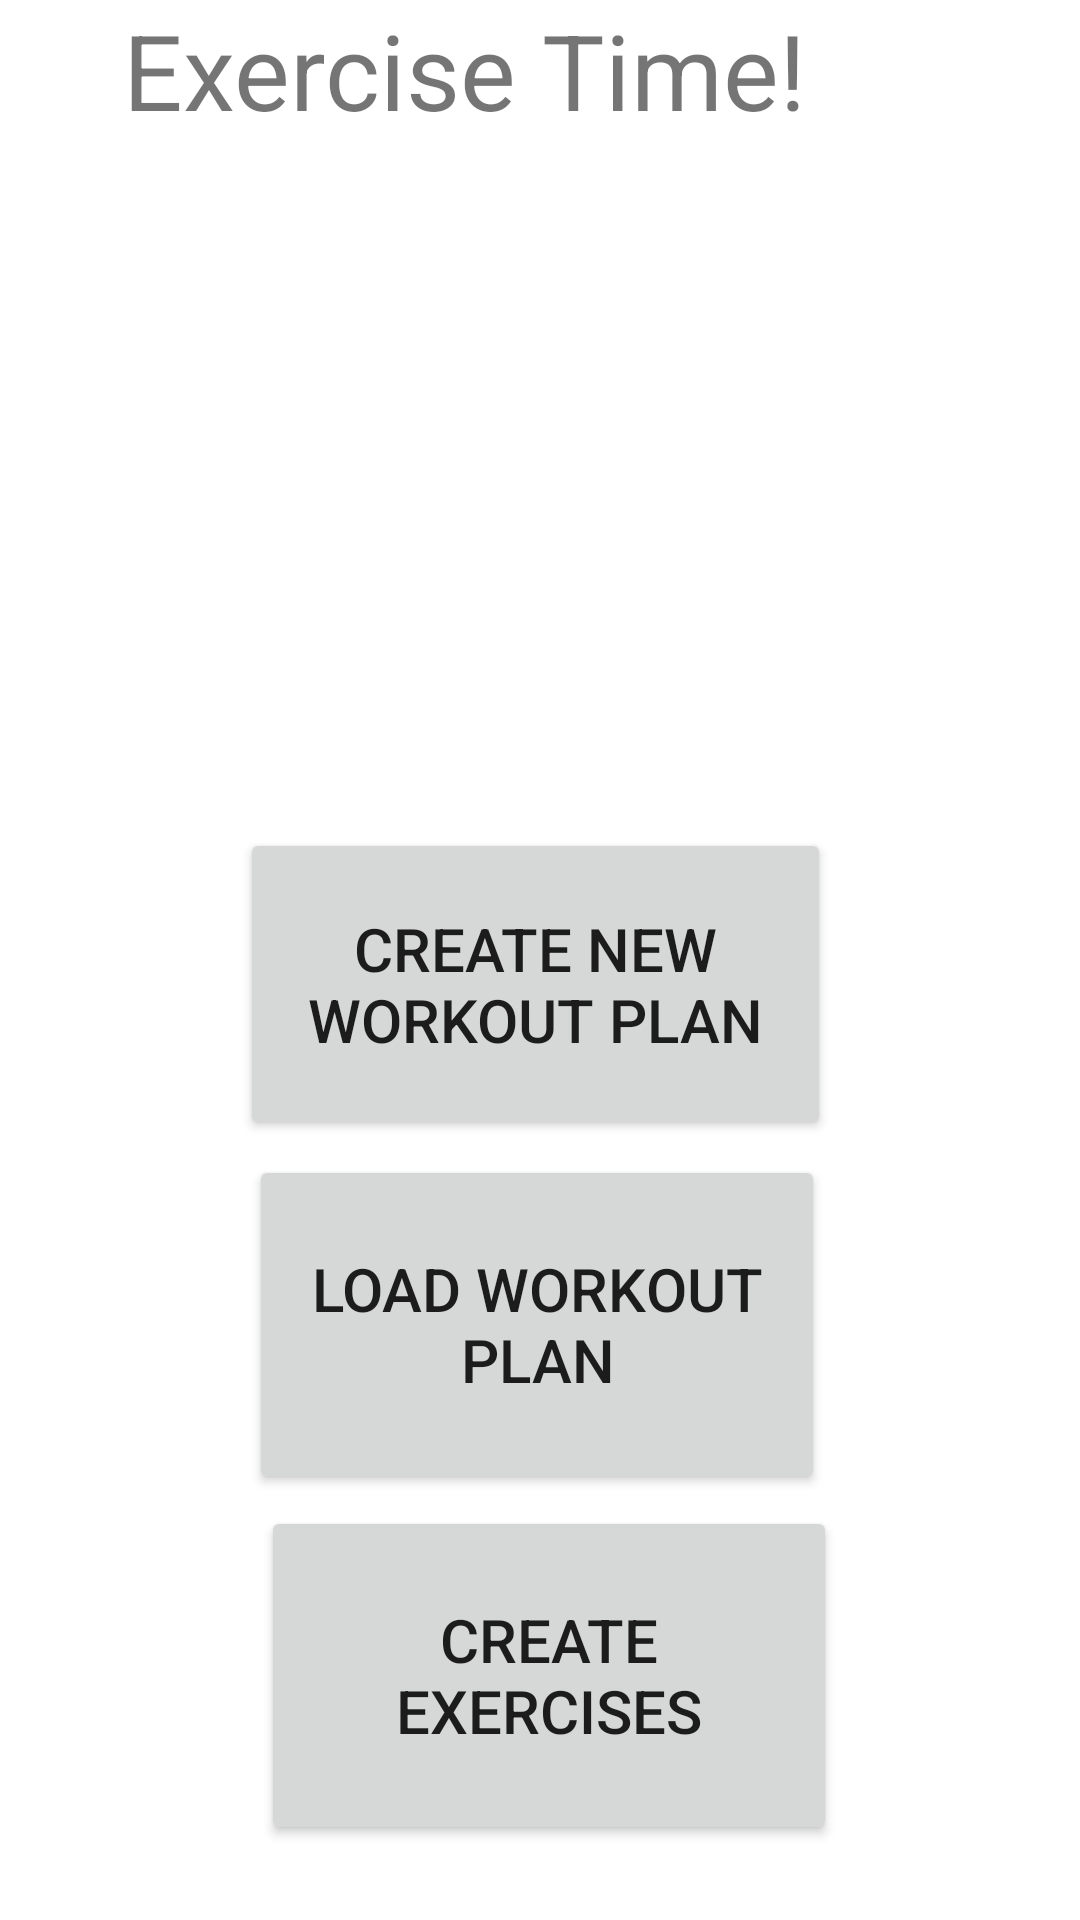

Produce the Android XML layout that renders to this screen, including the resource entries it uses.
<!-- AndroidManifest.xml: application theme Theme.ExerciseTime -->
<!-- res/layout/screen1.xml -->
<?xml version="1.0" encoding="utf-8"?>
<RelativeLayout xmlns:android="http://schemas.android.com/apk/res/android"
    xmlns:app="http://schemas.android.com/apk/res-auto"
    xmlns:tools="http://schemas.android.com/tools"
    android:layout_width="match_parent"
    android:layout_height="match_parent"
    tools:context=".Screen1Homepage">

    <TextView
        android:id="@+id/txtAppTitle"
        android:layout_width="wrap_content"
        android:layout_height="wrap_content"
        android:layout_alignParentEnd="true"
        android:layout_alignParentBottom="true"
        android:layout_marginEnd="91dp"
        android:layout_marginBottom="598dp"
        android:text="@string/exercise_time"
        android:textSize="35sp" />

    <Button
        android:id="@+id/button_LdWrkPln"
        android:layout_width="242dp"
        android:layout_height="113dp"
        android:layout_alignParentStart="true"
        android:layout_alignParentEnd="true"
        android:layout_alignParentBottom="true"
        android:layout_marginStart="83dp"
        android:layout_marginEnd="85dp"
        android:layout_marginBottom="142dp"
        android:text="@string/load_workout_plan"
        android:textSize="20sp" />

    <Button
        android:id="@+id/button_Create_Exercises"
        android:layout_width="242dp"
        android:layout_height="113dp"
        android:layout_alignParentStart="true"
        android:layout_alignParentEnd="true"
        android:layout_alignParentBottom="true"
        android:layout_marginStart="87dp"
        android:layout_marginEnd="81dp"
        android:layout_marginBottom="25dp"
        android:text="Create Exercises"
        android:textSize="20sp" />

    <Button
        android:id="@+id/button_CrtWrkPln"
        android:layout_width="wrap_content"
        android:layout_height="104dp"
        android:layout_alignParentStart="true"
        android:layout_alignParentEnd="true"
        android:layout_alignParentBottom="true"
        android:layout_marginStart="80dp"
        android:layout_marginEnd="83dp"
        android:layout_marginBottom="260dp"
        android:text="@string/create_new_workout_plan"
        android:textSize="20sp"
        tools:ignore="UsingOnClickInXml" />

    <ImageView
        android:id="@+id/imageView"
        android:layout_width="wrap_content"
        android:layout_height="wrap_content" />

    <ImageView
        android:id="@+id/imageView2"
        android:layout_width="247dp"
        android:layout_height="446dp"
        android:layout_alignParentEnd="true"
        android:layout_alignParentBottom="true"
        android:layout_marginEnd="84dp"
        android:layout_marginBottom="253dp"
        app:srcCompat="@drawable/bicep_flec" />
</RelativeLayout>
<!-- resources referenced by this layout -->
<resources>
  <string name="create_new_workout_plan">Create new workout plan</string>
  <string name="exercise_time">Exercise Time!</string>
  <string name="load_workout_plan">Load workout plan</string>
  <style name="Theme.ExerciseTime" parent="Theme.MaterialComponents.DayNight.DarkActionBar">
          
          <item name="colorPrimary">@color/purple_500</item>
          <item name="colorPrimaryVariant">@color/purple_700</item>
          <item name="colorOnPrimary">@color/white</item>
          
          <item name="colorSecondary">@color/teal_200</item>
          <item name="colorSecondaryVariant">@color/teal_700</item>
          <item name="colorOnSecondary">@color/black</item>
          
          <item name="android:statusBarColor" tools:targetApi="l">?attr/colorPrimaryVariant</item>
          
      </style>
  <!-- not gathered from this repository: default colours our renderer supplied (Android Studio template values) -->
  <color name="purple_500">#FF6200EE</color>
  <color name="purple_700">#FF3700B3</color>
  <color name="teal_200">#FF03DAC5</color>
  <color name="teal_700">#FF018786</color>
  <color name="black">#FF000000</color>
  <color name="white">#FFFFFFFF</color>
</resources>
